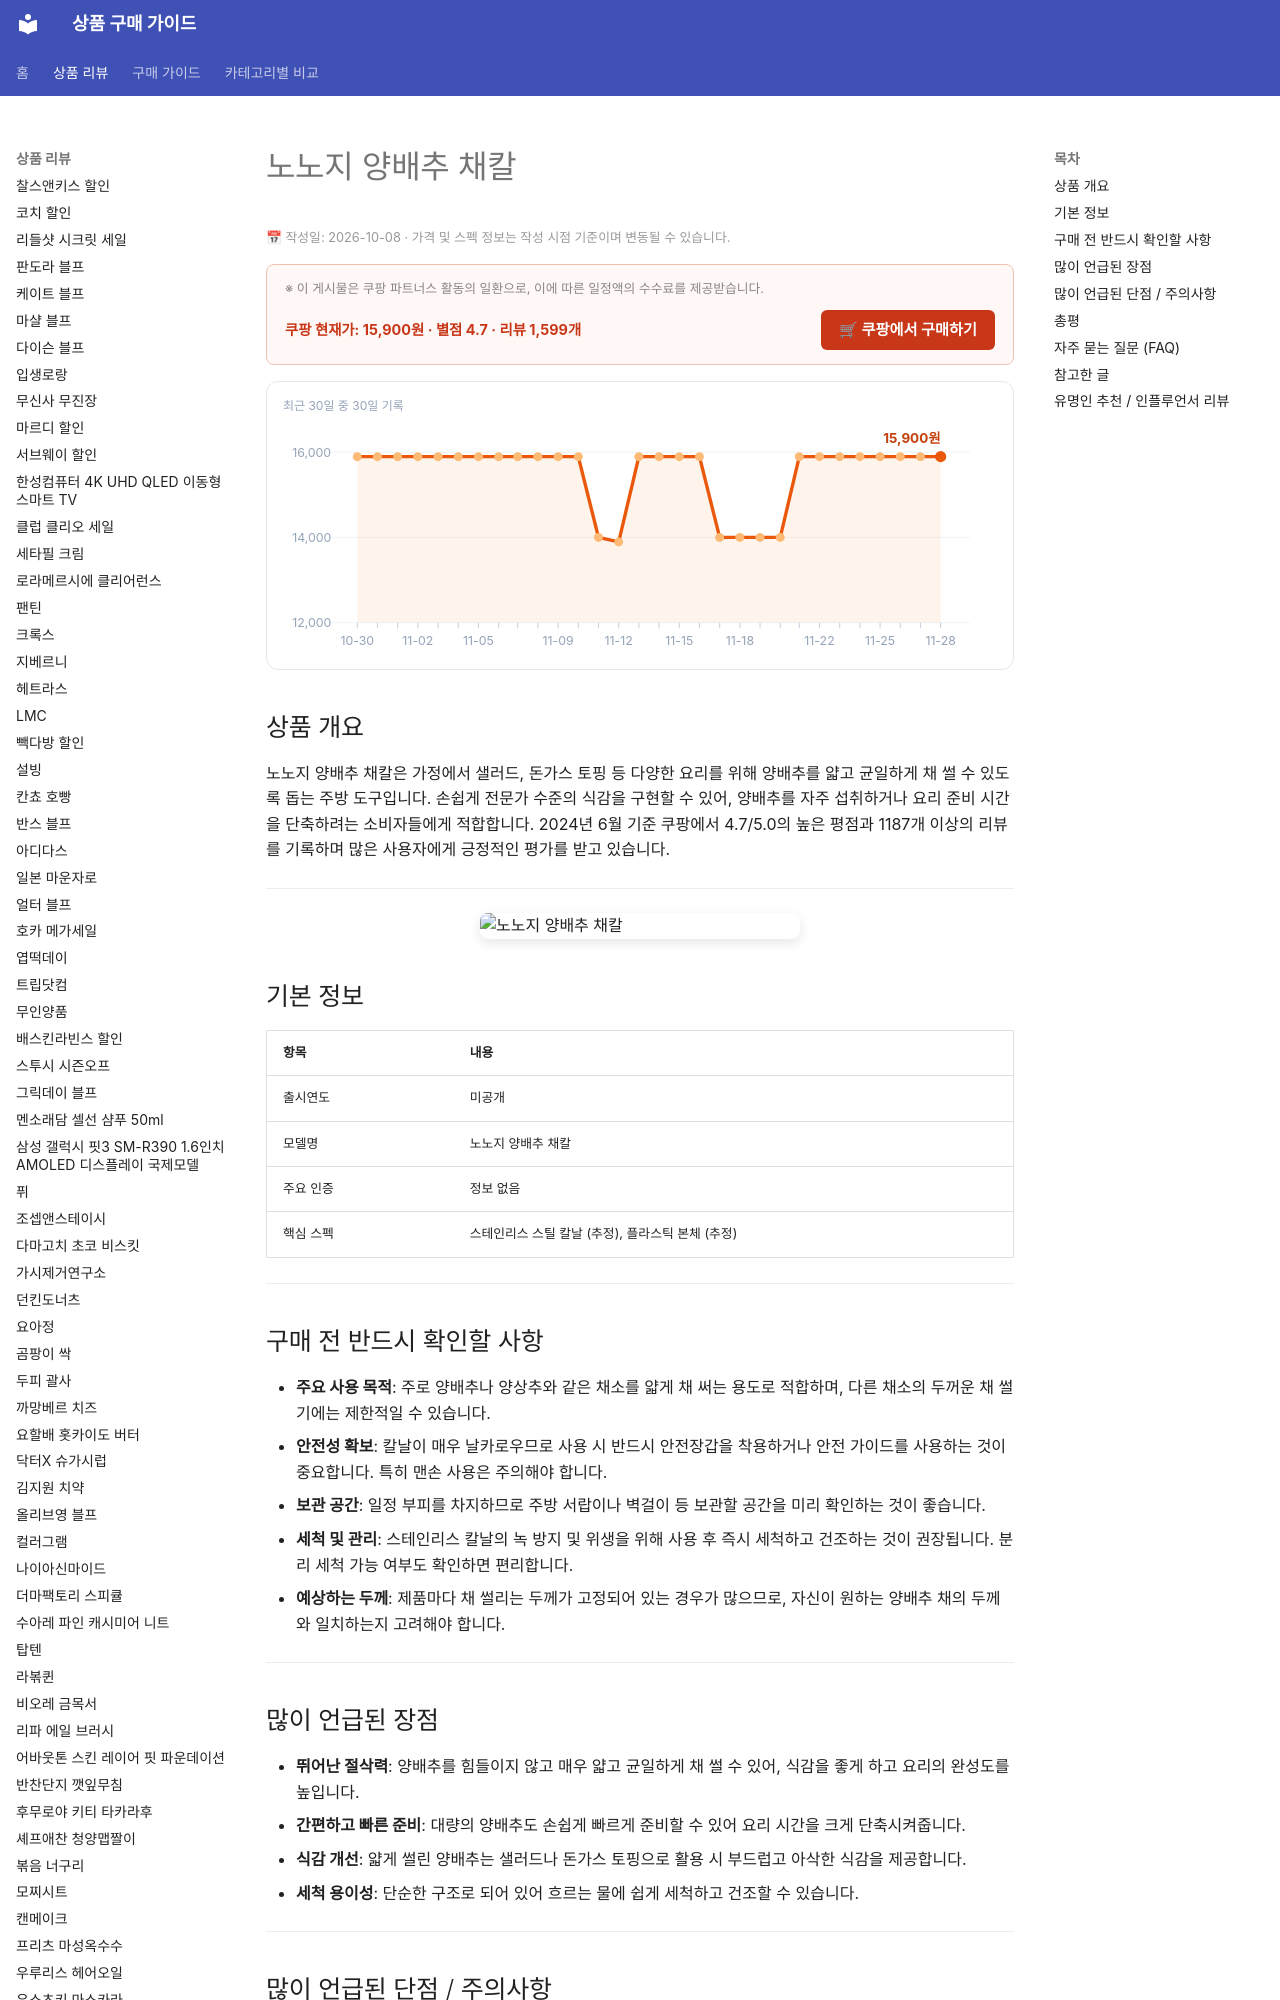

repository: buysense/product-research-wiki · page: products/nonoji-cabbage-slicer/index.html · generator: mkdocs

---
image: https://thumbnail.coupangcdn.com/thumbnails/remote/640x640ex/image/vendor_inventory/4289/e2d3807fcf2a7fbdb9e8c6e6db61547228d0fb9cecb2a7d77e9ca8a82195.png
title: 노노지 양배추 채칼 구매 가이드
date: 2026-10-08
description: 노노지 양배추 채칼은 집에서 손쉽게 얇고 균일한 양배추를 준비하여 샐러드나 돈가스 등 요리를 더욱 풍성하게 즐길 수 있도록 돕는 주방 도구입니다.
contentUpdated: 2026-10-08
---
<!-- bs:jsonld -->
<script type="application/ld+json">
{
  "@context": "https://schema.org",
  "@type": "Product",
  "name": "노노지 양배추 채칼",
  "image": [
    "https://thumbnail.coupangcdn.com/thumbnails/remote/640x640ex/image/vendor_inventory/4289/e2d3807fcf2a7fbdb9e8c6e6db61547228d0fb9cecb2a7d77e9ca8a82195.png"
  ],
  "offers": {
    "@type": "Offer",
    "priceCurrency": "KRW",
    "price": "15900",
    "url": "https://link.coupang.com/a/hGsVkHcmbs",
    "availability": "https://schema.org/InStock",
    "priceValidUntil": "2026-12-05"
  },
  "aggregateRating": {
    "@type": "AggregateRating",
    "ratingValue": 4.7,
    "reviewCount": 1599,
    "bestRating": 5,
    "worstRating": 1
  }
}
</script>
